Run: headless pygame with SDL's dummy video driver; simulated clock (each Clock.tick advances the game by its frame time, no real sleeping); random seed 0; keys injected as events and as key.get_pressed() state; no mouse input.
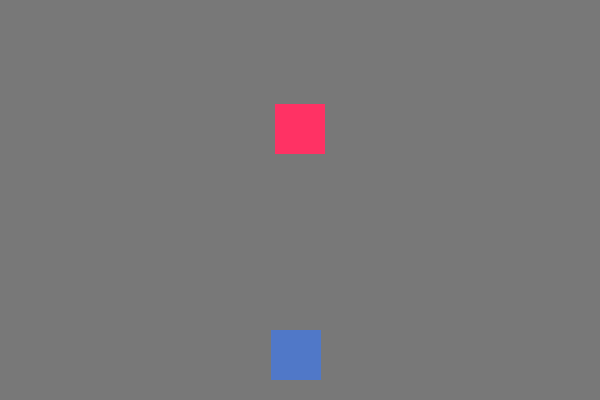
Frame 1 of 4 · flips 1–60 · no input
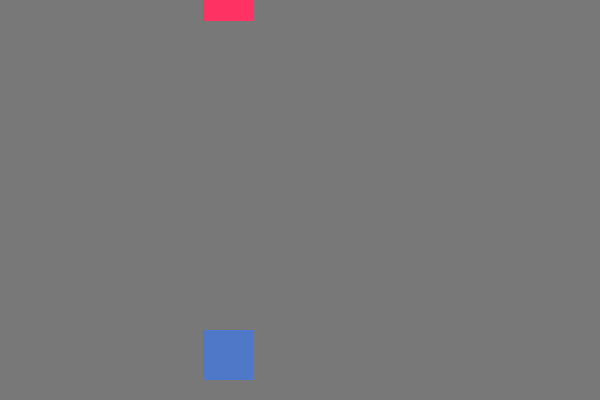
Frame 2 of 4 · flips 61–180 · tapped SPACE, RETURN · held RIGHT (→), D
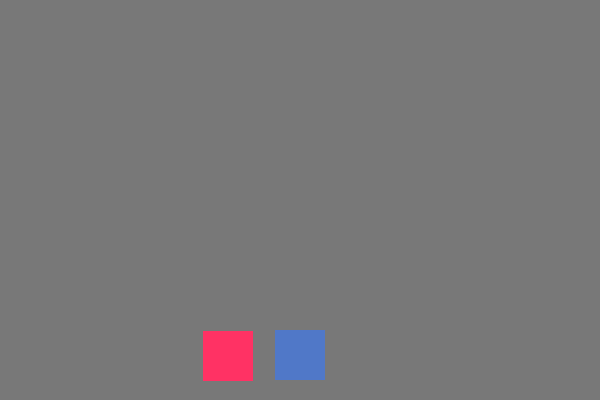
Frame 3 of 4 · flips 181–300 · held DOWN (↓), S
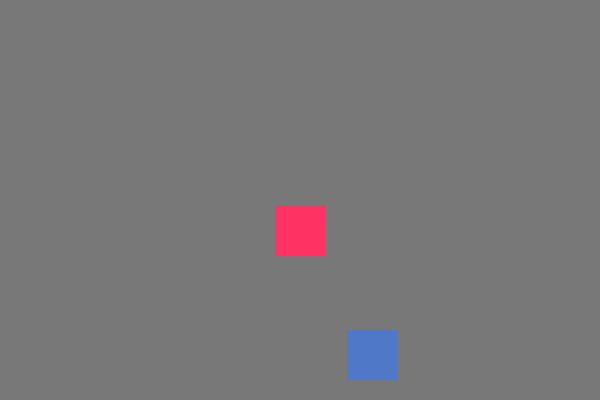
Frame 4 of 4 · flips 301–420 · held LEFT (←), A, UP (↑), W

The pygame program that drew these frames:

# Is possible to get stuck in the corners
# The upside object will always be generated in order
# to be in collision route with the downside object

import pygame, random
pygame.init()

canvas_width, canvas_height = 600, 400
canvas = pygame.display.set_mode((canvas_width, canvas_height))
fps = pygame.time.Clock()

gray = (120,120,120)
red  = (255,50,100)
blue = (80,120,200)

# OBJECT
obj_speed  = 2
obj_width  = 50
obj_height = 50
objX = (canvas_width/2) - (obj_width/2)
objY = random.randint(-100, -70)

gap = 20

# CAR
car_speed  = 2
car_width  = 50
car_height = 50
carX = (canvas_width/2) - (car_width/2)
carY = canvas_height - car_height - 20

range_detection = 100

direction = random.randint(-1,1)
while direction == 0:
    direction = random.randint(-1,1)

def background(color):
    pygame.draw.rect(canvas, color, [0,0,canvas_width,canvas_height])

def object(color):
    pygame.draw.rect(canvas, color, [objX, objY, obj_width, obj_height])

def car(color):
    pygame.draw.rect(canvas, color, [carX, carY, car_width, car_height])

while True:
    background(gray)
    object(red)
    car(blue)

    # MOVE
    objY += 1.5*obj_speed

    # RESTART OBJECT POS
    if objY >= canvas_height:
        objX = carX#random.randint(0,canvas_width - obj_width )
        objY = random.randint(-100, -70)

        direction = random.randint(-1,1)
        while direction == 0:
            direction = random.randint(-1,1)
        #print(direction)


    # IF CAR IN COLISION ROUTE
    if objY > range_detection:
        if carX <= objX + obj_width + gap and carX >= objX-car_width-gap:
            # BOUNDARIES
            if carX <= gap:
                carX = gap
            elif carX >= canvas_width - car_width - gap:
                carX = canvas_width - car_width - gap

            # DECISION
            if direction < 0:
                carX -= car_speed
            elif direction > 0:
                carX += car_speed

    for event in pygame.event.get():
        if event.type == pygame.QUIT:
            pygame.quit()
            quit()
        elif event.type == pygame.KEYDOWN:
            if event.key == pygame.K_ESCAPE:
                pygame.quit()
                quit()

    fps.tick(60)
    pygame.display.update()
